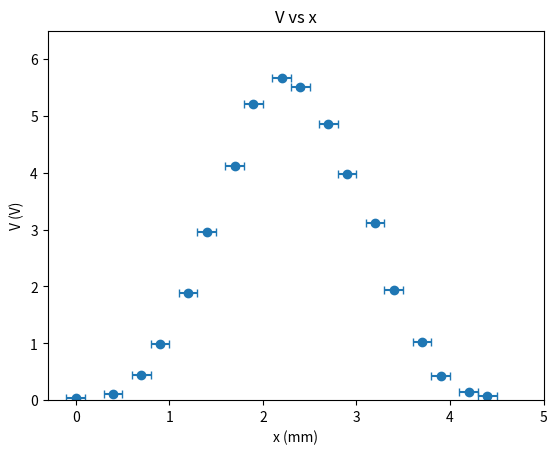

Reproduce this figure in Python.
import numpy as np
import pandas as pd 
import matplotlib.pyplot as plt 
import seaborn as sns


"""
# d=0.2 mm
x= [7.6,7.1,6.6,6.4,6.2,6.0,5.8,5.7,5.4,5.2,4.8,4.4,4.1,3.7,3.3,2.9,2.6,2.3,1.9,1.4,0.9,0.4,0.2,0.0]
y= [0.13,0.29,0.79,1.21,1.68,2.22,2.55,3.38,4.25,4.65,6.19,6.90,7.60,7.55,7.49,6.95,6.32,4.72,3.99,2.52,1.35,0.49,0.19,0.11]
"""
"""
# d=0.1 mm
y = [0.13,0.31,0.73,1.15,1.66,2.10,2.77,3.66,3.81,4.09,4.30,4.66,4.98,5.45,
5.66,5.99,6.23,6.38,6.51,6.62,6.66,6.44,6.36,6.07,5.63,4.97,4.28,3.56,2.89,
2.22,1.62,1.15,0.78,0.52,0.36,0.22]
x = [0.0,1.3,2.3,2.8,3.3,3.8,4.3,4.8,5.0,5.3,5.5,5.8,6.0,6.3,6.5,6.8,7.0,
7.3,7.5,7.8,8.3,8.8,9.3,9.8,10.3,10.8,11.3,11.8,12.3,12.8,13.3,13.8,14.3,14.8,
15.3,16.3]
"""
# d=0.4 mm
y =[0.03,0.10,0.44,0.99,1.88,2.96,4.11,5.21,5.66,5.50,4.86,3.98,3.11,1.94,
1.03,0.42,0.14,0.08]
x= [0.0,0.4,0.7,0.9,1.2,1.4,1.7,1.9,2.2,2.4,2.7,2.9,3.2,3.4,3.7,3.9,4.2,
4.4]

yerror = 0.02
xerror= 0.1


plt.ylabel("V (V)")
plt.xlabel("x (mm)")
plt.title("V vs x")
plt.ylim(0,6.5)
plt.xlim(-0.3,5)
plt.errorbar(x,y, yerr=yerror, xerr=xerror,fmt='o',capsize=3)
plt.show()
